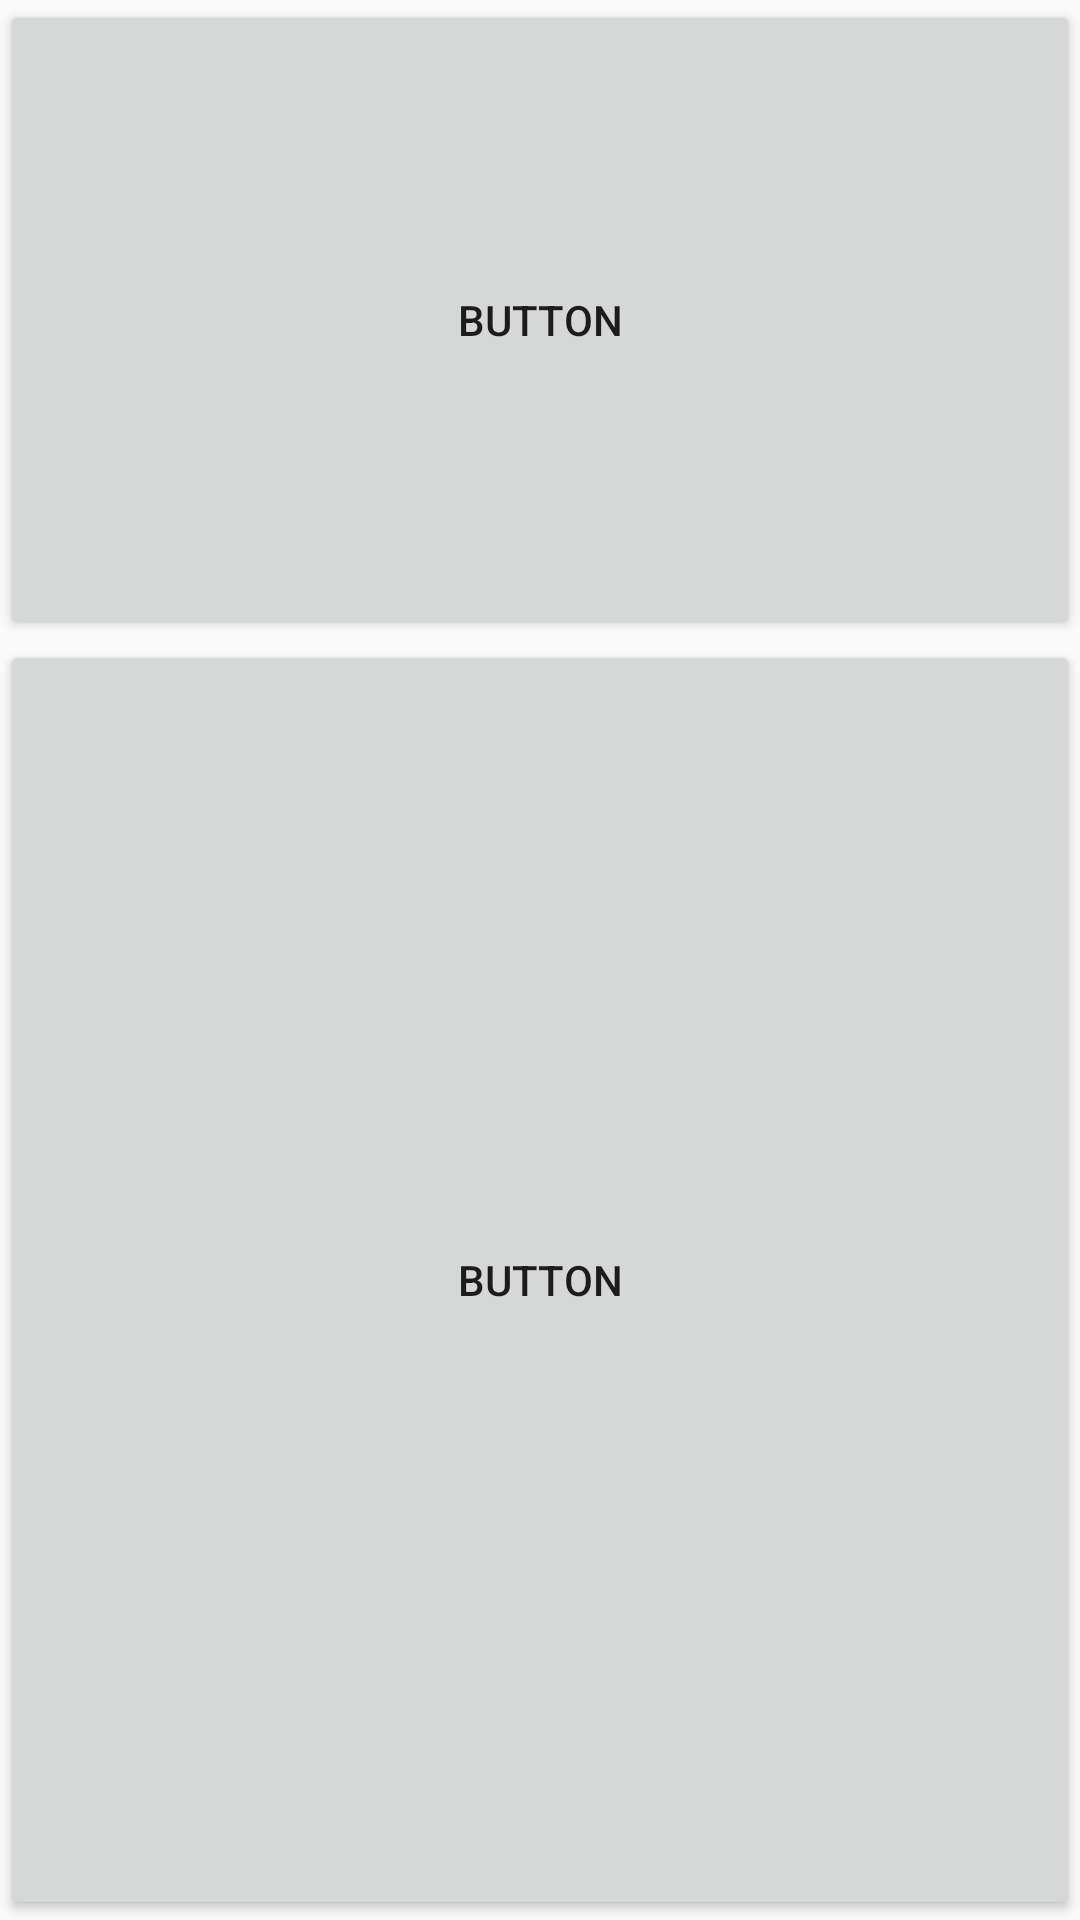

Here is an Android app screen rendered from its layout file. Give the layout XML and the strings, colors and styles it references.
<!-- AndroidManifest.xml: application theme AppTheme -->
<!-- res/layout/percentages.xml -->
<?xml version="1.0" encoding="utf-8"?>
<LinearLayout
    android:orientation="vertical"
    xmlns:android="http://schemas.android.com/apk/res/android" android:layout_width="match_parent"
    android:layout_height="match_parent">

    <Button
        android:id="@+id/button8"
        android:layout_width="match_parent"
        android:layout_height="0dp"
        android:layout_weight="1"
        android:text="Button" />

    <Button
        android:id="@+id/button9"
        android:layout_width="match_parent"
        android:layout_height="0dp"
        android:layout_weight="2"
        android:text="Button" />
</LinearLayout>
<!-- resources referenced by this layout -->
<resources>
  <style name="AppTheme" parent="Theme.AppCompat.Light.DarkActionBar">
          
          <item name="colorPrimary">@color/colorPrimary</item>
          <item name="colorPrimaryDark">@color/colorPrimaryDark</item>
          <item name="colorAccent">@color/colorAccent</item>
      </style>
  <!-- not gathered from this repository: default colours our renderer supplied (Android Studio template values) -->
  <color name="colorPrimary">#FF6200EE</color>
  <color name="colorPrimaryDark">#FF3700B3</color>
  <color name="colorAccent">#FF03DAC5</color>
</resources>
